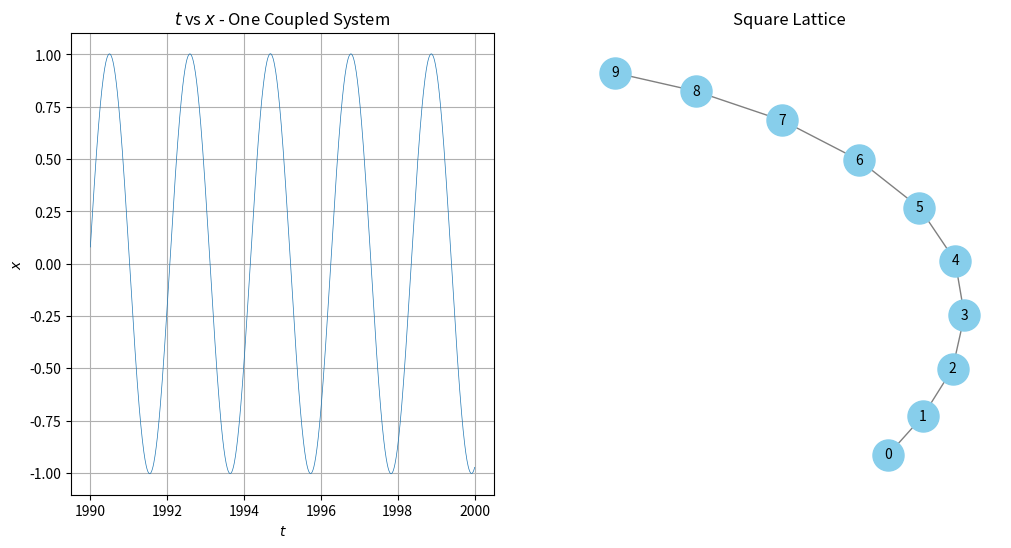

Write Python code to recreate this figure.
# -*- coding: utf-8 -*-
"""
Created on Tue May  7 11:28:09 2024

@author: snagchowdh
"""

import numpy as np
import matplotlib.pyplot as plt
from scipy.integrate import solve_ivp
import networkx as nx

# Define the system of differential equations for coupled systems
def coupled_system(t, variables, alpha, beta, omega, A, k, N):
    x = variables[:N]
    y = variables[N:]

    dxdt = np.zeros(N)
    dydt = np.zeros(N)

    for i in range(N):
        dxdt[i] = (alpha[i] - beta[i] * (x[i]**2 + y[i]**2)) * x[i] - omega * y[i]
        dydt[i] = (alpha[i] - beta[i] * (x[i]**2 + y[i]**2)) * y[i] + omega * x[i]

        for j in range(N):
            dxdt[i] += k * A[i, j] * (x[j] - x[i])
            dydt[i] += k * A[i, j] * (y[j] - y[i])

    return np.concatenate([dxdt, dydt])

# Parameters
N = 10  # Number of systems
alpha = np.ones(N)  # All systems have same alpha value
beta = np.ones(N)   # All systems have same beta value
omega = 3.0  # All systems have same omega value
k = 1.0  # Coupling strength

# Adjacency matrix for a square lattice
A = np.zeros((N, N))
for i in range(N):
    for j in range(N):
        if i != j and abs(i - j) == 1:
            A[i, j] = 1
            A[j, i] = 1

# Initial conditions for x and y for each system
init_conditions = np.random.uniform(-1, 1, size=(2*N))

# Solve the coupled systems using RKF45 method
t_span = (0, 2000)
t_eval = np.linspace(*t_span, 200000)

sol = solve_ivp(coupled_system, t_span, init_conditions, args=(alpha, beta, omega, A, k, N), t_eval=t_eval, method='RK45')

# Plot phase portrait for one system
plt.figure(figsize=(12, 6))
plt.subplot(1, 2, 1)
plt.plot(sol.t[-1000:], sol.y[0][-1000:], linewidth=0.5)
plt.title('$t$ vs $x$ - One Coupled System')
plt.xlabel('$t$')
plt.ylabel('$x$')
plt.grid(True)

# Plot square lattice
plt.subplot(1, 2, 2)
G = nx.Graph()
G.add_edges_from([(i, j) for i in range(N) for j in range(N) if i != j and abs(i - j) == 1])
pos = nx.spring_layout(G)  # Positions for all nodes
nx.draw(G, pos, with_labels=True, node_color='skyblue', node_size=500, edge_color='gray', linewidths=1, font_size=10)
plt.title('Square Lattice')
plt.show()
